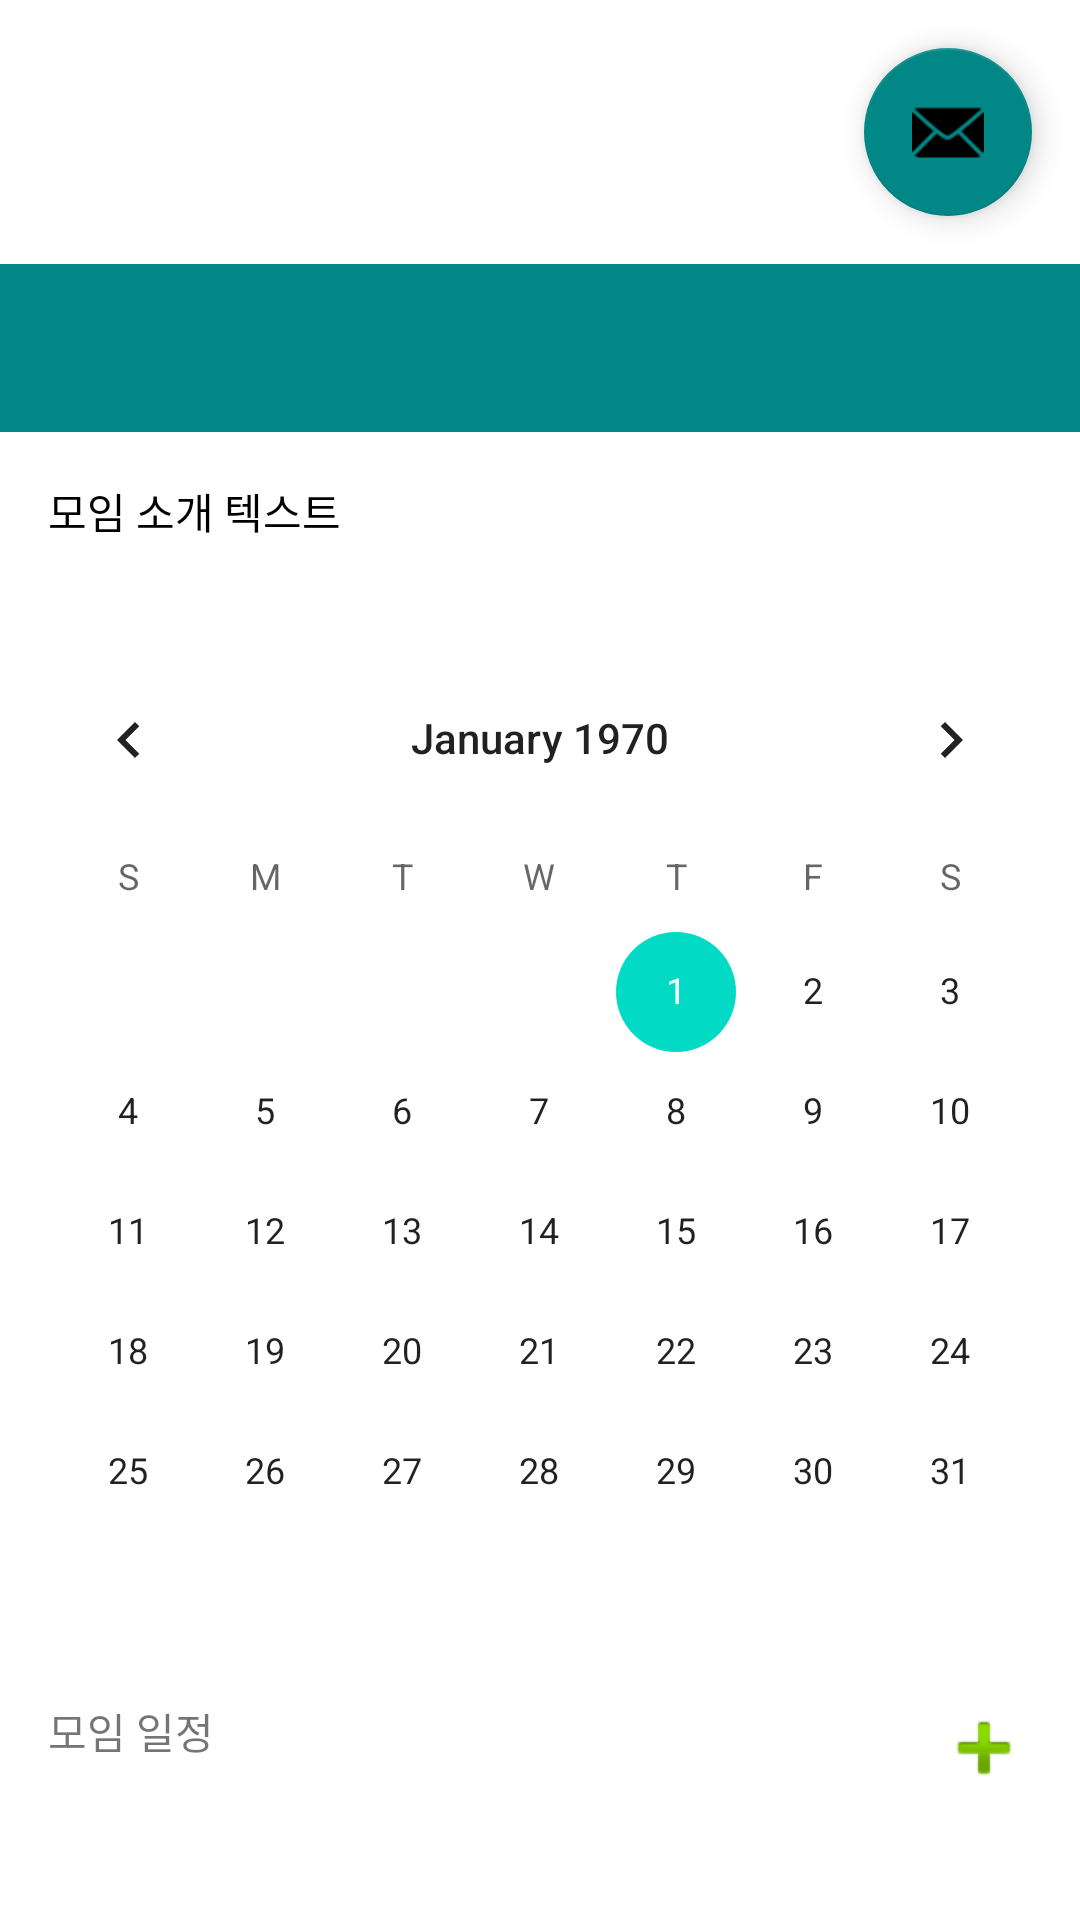

Produce the Android XML layout that renders to this screen, including the resource entries it uses.
<!-- AndroidManifest.xml: application theme Theme.MyApplication -->
<!-- res/layout/activity_link_room.xml -->
<?xml version="1.0" encoding="utf-8"?>
<androidx.drawerlayout.widget.DrawerLayout xmlns:android="http://schemas.android.com/apk/res/android"
    xmlns:app="http://schemas.android.com/apk/res-auto"
    android:id="@+id/drawerLayout"
    android:layout_width="match_parent"
    android:layout_height="match_parent"
    android:fitsSystemWindows="true">

    
    <LinearLayout
        android:layout_width="match_parent"
        android:layout_height="match_parent"
        android:orientation="vertical">

        
        <com.google.android.material.floatingactionbutton.FloatingActionButton
            android:id="@+id/fabChat"
            android:layout_width="wrap_content"
            android:layout_height="wrap_content"
            android:layout_gravity="bottom|end"
            android:layout_margin="16dp"
            android:src="@android:drawable/ic_dialog_email"
            android:contentDescription="채팅 이동"
            app:backgroundTint="@color/teal_700"
            app:layout_constraintBottom_toBottomOf="parent"
            app:layout_constraintEnd_toEndOf="parent"/>

        
        <androidx.appcompat.widget.Toolbar
            android:id="@+id/toolbar"
            android:layout_width="match_parent"
            android:layout_height="wrap_content"
            android:background="@color/teal_700"
            android:title="모임명"
            android:titleTextColor="@android:color/white" />

        
        <TextView
            android:id="@+id/tvIntro"
            android:layout_width="match_parent"
            android:layout_height="wrap_content"
            android:padding="16dp"
            android:text="모임 소개 텍스트"
            android:textSize="14sp"
            android:textColor="@android:color/black" />

        
        <CalendarView
            android:id="@+id/calendarView"
            android:layout_width="match_parent"
            android:layout_height="wrap_content"
            android:layout_marginTop="16dp" />

        
        <LinearLayout
            android:id="@+id/scheduleSection"
            android:layout_width="match_parent"
            android:layout_height="wrap_content"
            android:orientation="horizontal"
            android:padding="16dp">

            <TextView
                android:layout_width="0dp"
                android:layout_height="wrap_content"
                android:layout_weight="1"
                android:text="모임 일정" />

            <ImageButton
                android:id="@+id/btnAddSchedule"
                android:layout_width="wrap_content"
                android:layout_height="wrap_content"
                android:src="@android:drawable/ic_input_add"
                android:background="@android:color/transparent" />
        </LinearLayout>

        <androidx.recyclerview.widget.RecyclerView
            android:id="@+id/scheduleRecyclerView"
            android:layout_width="match_parent"
            android:layout_height="wrap_content"
            android:layout_marginHorizontal="16dp"
            android:layout_marginBottom="16dp"
            />

        
        <FrameLayout
            android:id="@+id/memoSection"
            android:layout_width="match_parent"
            android:layout_height="100dp"
            android:layout_margin="12dp"
            android:background="@android:color/darker_gray" />


    </LinearLayout>

    
    <com.google.android.material.navigation.NavigationView
        android:id="@+id/navigationView"
        android:layout_width="wrap_content"
        android:layout_height="match_parent"
        android:layout_gravity="start"
        app:menu="@menu/link_room_menu" />



</androidx.drawerlayout.widget.DrawerLayout>
<!-- resources referenced by this layout -->
<resources>
  <style name="Theme.MyApplication" parent="Theme.MaterialComponents.DayNight.NoActionBar">
  
      
          <item name="colorPrimary">#20C997</item>
          <item name="colorPrimaryVariant">#139f83</item>
          <item name="colorOnPrimary">@android:color/white</item>
  
          
          <item name="colorSecondary">@color/teal_200</item>
          <item name="colorSecondaryVariant">@color/teal_700</item>
          <item name="colorOnSecondary">@color/black</item>
  
          
          <item name="android:statusBarColor">?attr/colorPrimaryVariant</item>
      </style>
  <!-- not gathered from this repository: default colours our renderer supplied (Android Studio template values) -->
  <color name="teal_200">#FF03DAC5</color>
  <color name="teal_700">#FF018786</color>
  <color name="black">#FF000000</color>
</resources>
